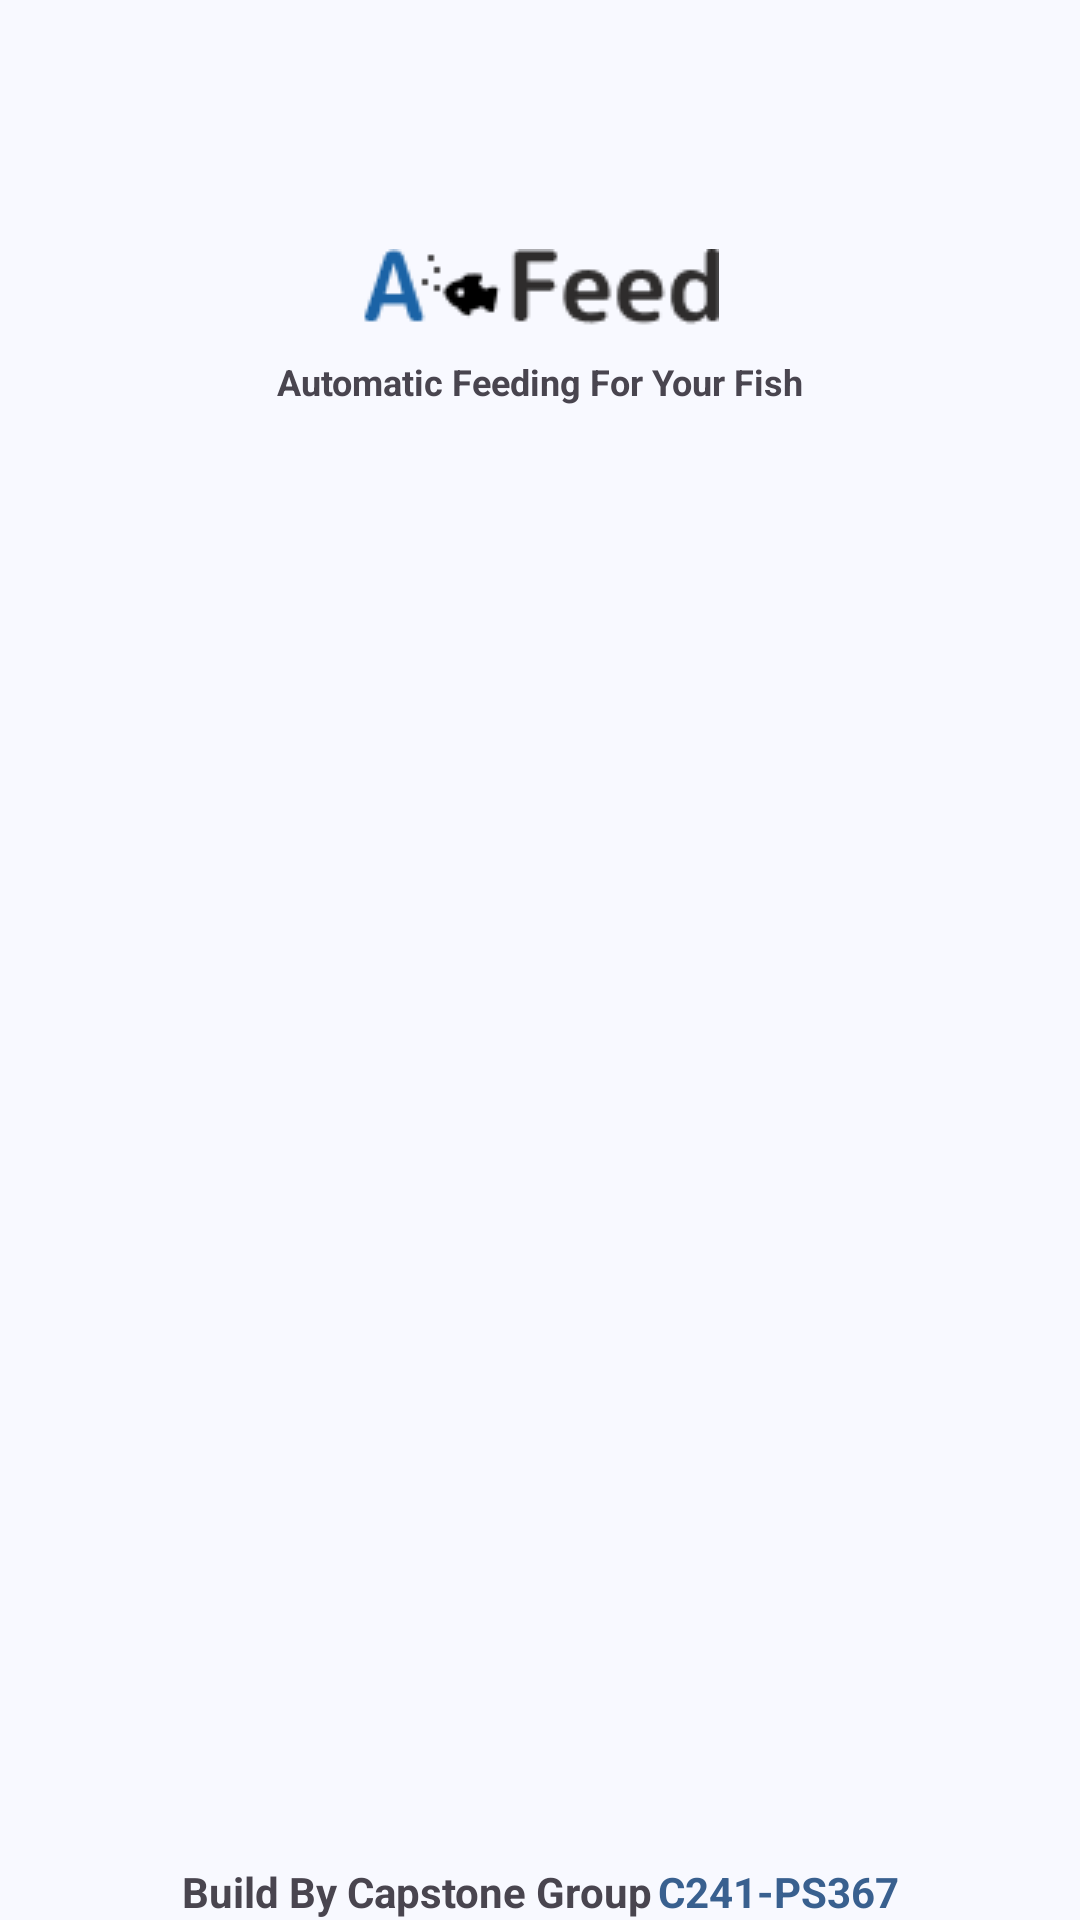

Reconstruct the res/layout file that produces this screen, plus the resources it refers to.
<!-- AndroidManifest.xml: application theme Theme.example -->
<!-- res/layout/activity_authentication.xml -->
<?xml version="1.0" encoding="utf-8"?>
<androidx.constraintlayout.widget.ConstraintLayout xmlns:android="http://schemas.android.com/apk/res/android"
    xmlns:app="http://schemas.android.com/apk/res-auto"
    xmlns:tools="http://schemas.android.com/tools"
    android:id="@+id/main"
    android:layout_width="match_parent"
    android:layout_height="match_parent"
    android:layout_marginVertical="24dp"
    tools:context=".ui.authentication.AuthenticationActivity">

    <ImageView
        android:id="@+id/imageView4"
        android:layout_width="wrap_content"
        android:layout_height="wrap_content"
        android:contentDescription="@string/logo_app"
        android:src="@drawable/logo_app_reduce_whitespace"
        app:layout_constraintEnd_toEndOf="parent"
        app:layout_constraintStart_toStartOf="parent"
        app:layout_constraintTop_toTopOf="@id/guideline7" />

    <androidx.constraintlayout.widget.Guideline
        android:id="@+id/guideline7"
        android:layout_width="wrap_content"
        android:layout_height="wrap_content"
        android:orientation="horizontal"
        app:layout_constraintGuide_begin="83dp" />

    <TextView
        android:id="@+id/textView"
        android:layout_width="wrap_content"
        android:layout_height="wrap_content"
        android:layout_marginTop="8dp"
        android:text="@string/automatic_feeding_for_your_fish"
        android:textSize="12sp"
        android:textStyle="bold"
        app:layout_constraintEnd_toEndOf="parent"
        app:layout_constraintStart_toStartOf="parent"
        app:layout_constraintTop_toBottomOf="@+id/imageView4" />

    <androidx.constraintlayout.widget.Guideline
        android:id="@+id/guideline8"
        android:layout_width="wrap_content"
        android:layout_height="wrap_content"
        android:orientation="horizontal"
        app:layout_constraintGuide_begin="219dp" />

    <FrameLayout
        android:id="@+id/fragment_auth"
        android:layout_width="0dp"
        android:layout_height="0dp"
        app:layout_constraintBottom_toTopOf="@id/tv_build_by"
        app:layout_constraintEnd_toEndOf="parent"
        app:layout_constraintStart_toStartOf="parent"
        app:layout_constraintTop_toTopOf="@id/guideline8" />

    <TextView
        android:id="@+id/tv_build_by"
        android:layout_width="wrap_content"
        android:layout_height="wrap_content"
        android:layout_marginEnd="2dp"
        android:text="@string/build_by_capstone_group"
        android:textStyle="bold"
        app:layout_constraintBottom_toBottomOf="parent"
        app:layout_constraintEnd_toStartOf="@id/tv_team_id"
        app:layout_constraintHorizontal_chainStyle="packed"
        app:layout_constraintStart_toStartOf="parent" />

    <TextView
        android:id="@+id/tv_team_id"
        android:layout_width="wrap_content"
        android:layout_height="wrap_content"
        android:text="@string/id_team"
        android:textColor="@color/md_theme_primary"
        android:textStyle="bold"
        app:layout_constraintBottom_toBottomOf="@id/tv_build_by"
        app:layout_constraintEnd_toEndOf="parent"
        app:layout_constraintStart_toEndOf="@id/tv_build_by" />


</androidx.constraintlayout.widget.ConstraintLayout>
<!-- resources referenced by this layout -->
<resources>
  <color name="md_theme_primary">#39608F</color>
  <string name="automatic_feeding_for_your_fish">Automatic Feeding For Your Fish</string>
  <string name="build_by_capstone_group" translatable="false">Build By Capstone Group</string>
  <string name="id_team" translatable="false">C241-PS367</string>
  <string name="logo_app" translatable="false">Logo Application</string>
  <style name="Theme.example" parent="Base.Theme.example" />
  <color name="md_theme_onPrimary">#FFFFFF</color>
  <color name="md_theme_primaryContainer">#D3E4FF</color>
  <color name="md_theme_onPrimaryContainer">#001C38</color>
  <color name="md_theme_secondary">#545F70</color>
  <color name="md_theme_onSecondary">#FFFFFF</color>
  <color name="md_theme_secondaryContainer">#D7E3F8</color>
  <color name="md_theme_onSecondaryContainer">#101C2B</color>
  <color name="md_theme_tertiary">#206A4E</color>
  <color name="md_theme_onTertiary">#FFFFFF</color>
  <color name="md_theme_tertiaryContainer">#A9F2CD</color>
  <color name="md_theme_onTertiaryContainer">#002114</color>
  <color name="md_theme_error">#BA1A1A</color>
  <color name="md_theme_onError">#FFFFFF</color>
  <color name="md_theme_errorContainer">#FFDAD6</color>
  <color name="md_theme_onErrorContainer">#410002</color>
  <color name="md_theme_background">#F8F9FF</color>
  <color name="md_theme_onBackground">#191C20</color>
  <color name="md_theme_surface">#F8F9FF</color>
  <color name="md_theme_onSurface">#191C20</color>
  <color name="md_theme_surfaceVariant">#DFE2EB</color>
  <color name="md_theme_onSurfaceVariant">#43474E</color>
  <color name="md_theme_outline">#73777F</color>
  <color name="md_theme_outlineVariant">#C3C6CF</color>
  <color name="md_theme_inverseSurface">#2E3035</color>
  <color name="md_theme_inverseOnSurface">#EFF0F7</color>
  <color name="md_theme_inversePrimary">#A3C9FE</color>
  <color name="md_theme_primaryFixed">#D3E4FF</color>
  <color name="md_theme_onPrimaryFixed">#001C38</color>
  <color name="md_theme_primaryFixedDim">#A3C9FE</color>
  <color name="md_theme_onPrimaryFixedVariant">#1D4875</color>
  <color name="md_theme_secondaryFixed">#D7E3F8</color>
  <color name="md_theme_onSecondaryFixed">#101C2B</color>
  <color name="md_theme_secondaryFixedDim">#BBC7DB</color>
  <color name="md_theme_onSecondaryFixedVariant">#3C4858</color>
  <color name="md_theme_tertiaryFixed">#A9F2CD</color>
  <color name="md_theme_onTertiaryFixed">#002114</color>
  <color name="md_theme_tertiaryFixedDim">#8DD5B2</color>
  <color name="md_theme_onTertiaryFixedVariant">#005138</color>
  <color name="md_theme_surfaceDim">#D8DAE0</color>
  <color name="md_theme_surfaceBright">#F8F9FF</color>
  <color name="md_theme_surfaceContainerLowest">#FFFFFF</color>
  <color name="md_theme_surfaceContainerLow">#F2F3FA</color>
  <color name="md_theme_surfaceContainer">#ECEDF4</color>
  <color name="md_theme_surfaceContainerHigh">#E7E8EE</color>
  <color name="md_theme_surfaceContainerHighest">#E1E2E8</color>
</resources>
